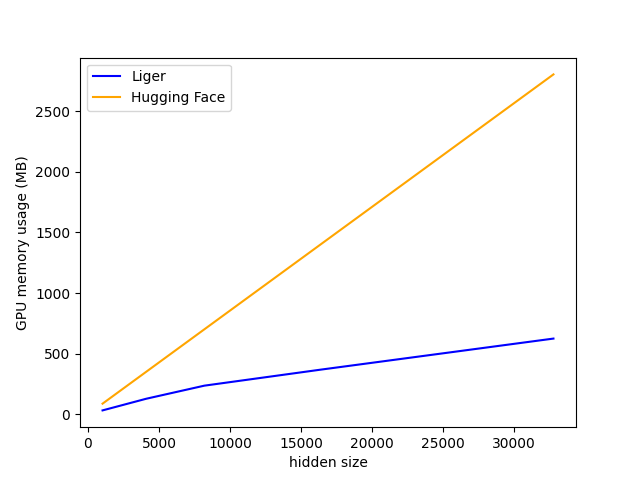

The data file committed next to this chart (first rows):
N, Liger, Hugging Face
1024, 32.0, 87.6
2048, 64.0, 175.2
4096, 128.1, 350.5
8192, 236.1, 700.9
16384, 368.2, 1402
32768, 624.4, 2804
